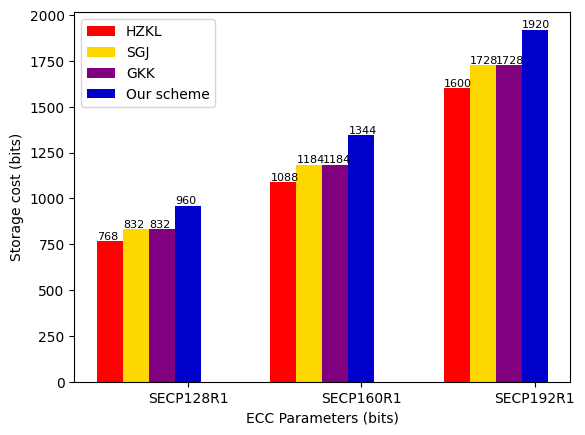

Reproduce this figure in Python.
# -*- coding=utf-8 -*-
import matplotlib.pyplot as plt
import numpy as np

import matplotlib
matplotlib.rc("font",family='STSong')

# from matplotlib.font_manager import FontManager
# import subprocess
#
# mpl_fonts = set(f.name for f in FontManager().ttflist)
#
# print('all font list get from matplotlib.font_manager:')
# for f in sorted(mpl_fonts):
#     print('\t' + f)

name_list = ['SECP128R1', 'SECP160R1', 'SECP192R1']

plt.xlabel('ECC Parameters (bits)')
plt.ylabel('Storage cost (bits)')

He = [768,1088,1600]
Jian = [832,1184,1728]
gkk = [832,1184,1728]
my = [960,1344,1920]

x=[0,1,2]
total_width, n = 0.6, 4
width = total_width / n

#所有数据和柱子
data =[]
data.append(He)
data.append(Jian)
data.append(gkk)
data.append(my)
bars = []

bars.append(plt.bar(x, He, width=width, label='HZKL', fc='red'))

for i in range(len(x)):
    x[i] = x[i] + width
bars.append(plt.bar(x, Jian, width=width, label='SGJ', tick_label=name_list, fc='gold'))
for i in range(len(x)):
    x[i] = x[i] + width
bars.append(plt.bar(x, gkk, width=width, label='GKK', tick_label=name_list, fc='purple'))
for i in range(len(x)):
    x[i] = x[i] + width
bars.append(plt.bar(x, my, width=width, label='Our scheme', tick_label=name_list, fc='mediumblue'))


#添加数字
for j in range(len(bars)):
    bars1 = bars[j]
    data_i = data[j]
    for i, rec in enumerate(bars1):
        x_text = rec.get_x()# 获取柱形图横坐标 可以+/-数值使其居中
        y_text = rec.get_height() + 10# 获取柱子的高度 +0.02
        plt.text(x_text, y_text, data_i[i], fontsize=8)

plt.legend()
plt.savefig('存储代价.pdf')
plt.show()